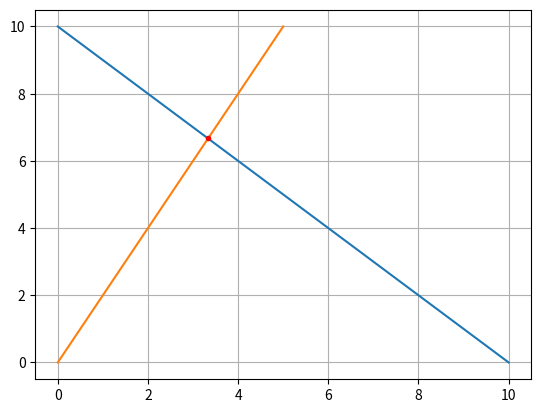

Source code (Python):
# A Python3 program to find if 2 given line segments intersect or not 
import matplotlib.pyplot as plt

class Point: 
	def __init__(self, x, y): 
		self.x = x 
		self.y = y 

# Given three colinear points p, q, r, the function checks if 
# point q lies on line segment 'pr' 
def onSegment(p, q, r): 
	if ( (q.x <= max(p.x, r.x)) and (q.x >= min(p.x, r.x)) and
		(q.y <= max(p.y, r.y)) and (q.y >= min(p.y, r.y))): 
		return True
	return False

def orientation(p, q, r): 
	# to find the orientation of an ordered triplet (p,q,r) 
	# function returns the following values: 
	# 0 : Colinear points 
	# 1 : Clockwise points 
	# 2 : Counterclockwise 
	
	# See https://www.geeksforgeeks.org/orientation-3-ordered-points/amp/ 
	# for details of below formula. 
	
	val = (float(q.y - p.y) * (r.x - q.x)) - (float(q.x - p.x) * (r.y - q.y)) 
	if (val > 0): 
		
		# Clockwise orientation 
		return 1
	elif (val < 0): 
		
		# Counterclockwise orientation 
		return 2
	else: 
		
		# Colinear orientation 
		return 0

# The main function that returns true if 
# the line segment 'p1q1' and 'p2q2' intersect. 
def doIntersect(p1,q1,p2,q2): 
	
	# Find the 4 orientations required for 
	# the general and special cases 
	o1 = orientation(p1, q1, p2) 
	o2 = orientation(p1, q1, q2) 
	o3 = orientation(p2, q2, p1) 
	o4 = orientation(p2, q2, q1) 

	# General case 
	if ((o1 != o2) and (o3 != o4)): 
		return True

	# Special Cases 

	# p1 , q1 and p2 are colinear and p2 lies on segment p1q1 
	if ((o1 == 0) and onSegment(p1, p2, q1)): 
		return True

	# p1 , q1 and q2 are colinear and q2 lies on segment p1q1 
	if ((o2 == 0) and onSegment(p1, q2, q1)): 
		return True

	# p2 , q2 and p1 are colinear and p1 lies on segment p2q2 
	if ((o3 == 0) and onSegment(p2, p1, q2)): 
		return True

	# p2 , q2 and q1 are colinear and q1 lies on segment p2q2 
	if ((o4 == 0) and onSegment(p2, q1, q2)): 
		return True

	# If none of the cases 
	return False

# Driver program to test above functions: 
A = (10, 0) 
B = (0, 10) 
C = (0, 0) 
D = (5,10) 


def line_intersection(line1, line2):
    xdiff = (line1[0][0] - line1[1][0], line2[0][0] - line2[1][0])
    ydiff = (line1[0][1] - line1[1][1], line2[0][1] - line2[1][1])

    def det(a, b):
        return a[0] * b[1] - a[1] * b[0]

    div = det(xdiff, ydiff)
    if div == 0:
       raise Exception('lines do not intersect')

    d = (det(*line1), det(*line2))
    x = det(d, xdiff) / div
    y = det(d, ydiff) / div
    return (x, y)

result = line_intersection((A, B), (C, D))
print (result)
plt.plot((A[0], B[0]),(A[1],B[1]))
plt.plot((C[0], D[0]),(C[1],D[1]))
plt.plot(result[0],result[1], ".r")
plt.grid(True)
plt.show()